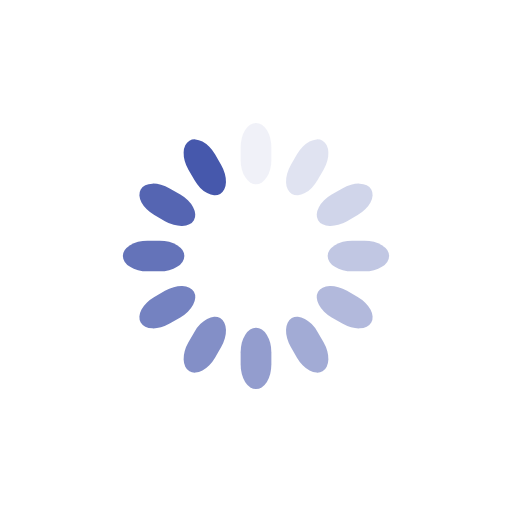
t = 0.00 s
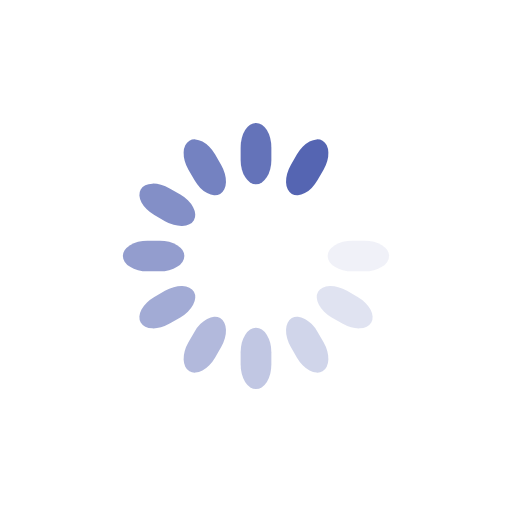
t = 0.48 s
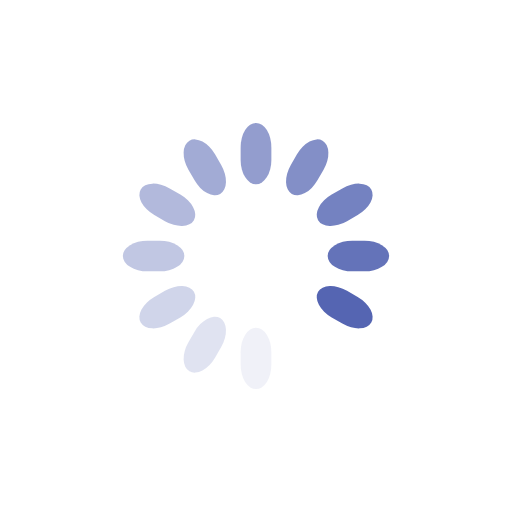
t = 0.95 s
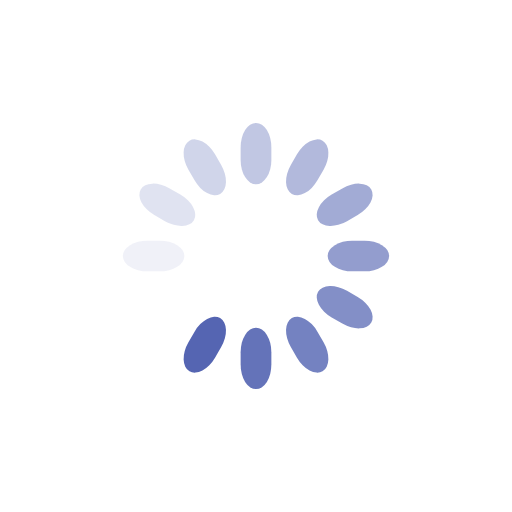
t = 1.43 s

The animated SVG that drew these frames (rendered in a browser with its animation timeline set to each time). Animation: 12 SMIL elements (animate=12); one cycle of 1.90 s, repeats indefinitely.

<svg class="lds-spinner" width="200px"  height="200px"  xmlns="http://www.w3.org/2000/svg" xmlns:xlink="http://www.w3.org/1999/xlink" viewBox="0 0 100 100" preserveAspectRatio="xMidYMid" style="background: none;"><g transform="rotate(0 50 50)">
  <rect x="47" y="24" rx="9.4" ry="4.8" width="6" height="12" fill="#4658ac">
    <animate attributeName="opacity" values="1;0" keyTimes="0;1" dur="1.9s" begin="-1.7416666666666665s" repeatCount="indefinite"></animate>
  </rect>
</g><g transform="rotate(30 50 50)">
  <rect x="47" y="24" rx="9.4" ry="4.8" width="6" height="12" fill="#4658ac">
    <animate attributeName="opacity" values="1;0" keyTimes="0;1" dur="1.9s" begin="-1.5833333333333333s" repeatCount="indefinite"></animate>
  </rect>
</g><g transform="rotate(60 50 50)">
  <rect x="47" y="24" rx="9.4" ry="4.8" width="6" height="12" fill="#4658ac">
    <animate attributeName="opacity" values="1;0" keyTimes="0;1" dur="1.9s" begin="-1.4249999999999998s" repeatCount="indefinite"></animate>
  </rect>
</g><g transform="rotate(90 50 50)">
  <rect x="47" y="24" rx="9.4" ry="4.8" width="6" height="12" fill="#4658ac">
    <animate attributeName="opacity" values="1;0" keyTimes="0;1" dur="1.9s" begin="-1.2666666666666666s" repeatCount="indefinite"></animate>
  </rect>
</g><g transform="rotate(120 50 50)">
  <rect x="47" y="24" rx="9.4" ry="4.8" width="6" height="12" fill="#4658ac">
    <animate attributeName="opacity" values="1;0" keyTimes="0;1" dur="1.9s" begin="-1.1083333333333332s" repeatCount="indefinite"></animate>
  </rect>
</g><g transform="rotate(150 50 50)">
  <rect x="47" y="24" rx="9.4" ry="4.8" width="6" height="12" fill="#4658ac">
    <animate attributeName="opacity" values="1;0" keyTimes="0;1" dur="1.9s" begin="-0.9499999999999998s" repeatCount="indefinite"></animate>
  </rect>
</g><g transform="rotate(180 50 50)">
  <rect x="47" y="24" rx="9.4" ry="4.8" width="6" height="12" fill="#4658ac">
    <animate attributeName="opacity" values="1;0" keyTimes="0;1" dur="1.9s" begin="-0.7916666666666666s" repeatCount="indefinite"></animate>
  </rect>
</g><g transform="rotate(210 50 50)">
  <rect x="47" y="24" rx="9.4" ry="4.8" width="6" height="12" fill="#4658ac">
    <animate attributeName="opacity" values="1;0" keyTimes="0;1" dur="1.9s" begin="-0.6333333333333333s" repeatCount="indefinite"></animate>
  </rect>
</g><g transform="rotate(240 50 50)">
  <rect x="47" y="24" rx="9.4" ry="4.8" width="6" height="12" fill="#4658ac">
    <animate attributeName="opacity" values="1;0" keyTimes="0;1" dur="1.9s" begin="-0.4749999999999999s" repeatCount="indefinite"></animate>
  </rect>
</g><g transform="rotate(270 50 50)">
  <rect x="47" y="24" rx="9.4" ry="4.8" width="6" height="12" fill="#4658ac">
    <animate attributeName="opacity" values="1;0" keyTimes="0;1" dur="1.9s" begin="-0.31666666666666665s" repeatCount="indefinite"></animate>
  </rect>
</g><g transform="rotate(300 50 50)">
  <rect x="47" y="24" rx="9.4" ry="4.8" width="6" height="12" fill="#4658ac">
    <animate attributeName="opacity" values="1;0" keyTimes="0;1" dur="1.9s" begin="-0.15833333333333333s" repeatCount="indefinite"></animate>
  </rect>
</g><g transform="rotate(330 50 50)">
  <rect x="47" y="24" rx="9.4" ry="4.8" width="6" height="12" fill="#4658ac">
    <animate attributeName="opacity" values="1;0" keyTimes="0;1" dur="1.9s" begin="0s" repeatCount="indefinite"></animate>
  </rect>
</g></svg>
